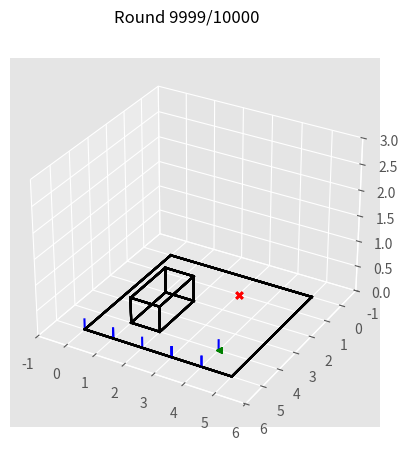

Generate this figure with matplotlib:
from calendar import c
import numpy as np, matplotlib.pyplot as plt
plt.style.use('ggplot')

# global variables
BOARD_ROWS = 5
BOARD_COLS = 5
TARGET_STATE = (4, 4)
LOSE_STATES = [(1, 3)]
START = (4, 0)
WALLS = [
   ((1, 2), 1, 2)
]
DETERMINISTIC = True


def get_points_in_wall(walls):
   pts = []
   for wall in walls:
      x = wall[0][0]
      y = wall[0][1]
      w = wall[1]
      h = wall[2]
      for xi in range(x, x+w+1):
         for yi in range(y, y+h+1):
            pts.append((yi, xi))
   return list(dict.fromkeys(pts))

class State:
   def __init__(self, state=START):
      self.board = np.zeros([BOARD_ROWS, BOARD_COLS])
      for wall in WALLS:
         self.board[wall[0], wall[1]]=-1
      self.state = state
      self.isEnd = False
      self.determine = DETERMINISTIC
      self.impossible_points = []

   def giveReward(self):
      if self.state == TARGET_STATE:
         return 1
      elif self.state in LOSE_STATES:
         return -1
      else:
         return 0

   def isEndFunc(self):
      if (self.state == TARGET_STATE) or (self.state in LOSE_STATES):
         self.isEnd = True

   def nxtPosition(self, action):
      """
      action: up, down, left, right
      -------------
      0 | 1 | 2| 3|
      1 |
      2 |
      return next position
      """
      if self.determine:
         if action == "up":
            nxtState = (self.state[0] - 1, self.state[1])
         elif action == "down":
            nxtState = (self.state[0] + 1, self.state[1])
         elif action == "left":
            nxtState = (self.state[0], self.state[1] - 1)
         else:
            nxtState = (self.state[0], self.state[1] + 1)
         # if next state legal
         if (nxtState[0] >= 0) and (nxtState[0] <= (BOARD_ROWS)):
            if (nxtState[1] >= 0) and (nxtState[1] <= (BOARD_COLS)):
               if nxtState not in get_points_in_wall(WALLS):
                  return nxtState
         return self.state

   def showBoard(self):
      self.board[self.state] = 1
      for i in range(0, BOARD_ROWS):
         print('-----------------------')
         out = '| '
         for j in range(0, BOARD_COLS):
            if self.board[i, j] == 1:
               token = '*'
            if self.board[i, j] == -1:
               token = 'z'
            if self.board[i, j] == 0:
               token = '0'
            out += token + ' | '
         print(out)
      print('-----------------------')


# Agent of player

class Agent:

   def __init__(self):
      self.states = []
      self.actions = ["up", "down", "left", "right"]
      self.State = State()
      self.lr = 0.2
      self.exp_rate = 0.3

      # initial state reward
      self.state_values = {}
      for i in range(BOARD_ROWS+1):
         for j in range(BOARD_COLS+1):
            self.state_values[(i, j)] = 0  # set initial value to 0

   def chooseAction(self):
      # choose action with most expected value
      mx_nxt_reward = 0
      action = ""

      if np.random.uniform(0, 1) <= self.exp_rate:
         action = np.random.choice(self.actions)
      else:
         # greedy action
         for a in self.actions:
            # if the action is deterministic
            nxt_reward = self.state_values[self.State.nxtPosition(a)]
            if nxt_reward >= mx_nxt_reward:
               action = a
               mx_nxt_reward = nxt_reward
      return action

   def takeAction(self, action):
      position = self.State.nxtPosition(action)
      return State(state=position)

   def reset(self):
      self.states = []
      self.State = State()

   def play(self, rounds=10):
      fig = plt.figure()
      ax = fig.add_subplot(111, projection='3d')
      i = 0
      while i < rounds+1:
         # to the end of game back propagate reward
         if self.State.isEnd:
            # back propagate
            reward = self.State.giveReward()
            # explicitly assign end state to reward values
            self.state_values[self.State.state] = reward  # this is optional
            # print("Game End Reward", reward)
            for s in reversed(self.states):
               reward = self.state_values[s] + self.lr * (reward - self.state_values[s])
               self.state_values[s] = round(reward, 3)
            self.reset()
            i += 1
         else:
            action = self.chooseAction()
            # append trace
            self.states.append(self.State.nxtPosition(action))
            # print("current position {} action {}".format(self.State.state, action))
            # by taking the action, it reaches the next state
            self.State = self.takeAction(action)
            # mark is end
            self.State.isEndFunc()
            # print("nxt state", self.State.state)
            # print("---------------------")
            # if i%2500==0:
            if i==rounds-1:
               fig.suptitle(f"Round {i}/{rounds}")
               plt.xlim(-1, BOARD_COLS+1)
               plt.ylim(-1, BOARD_ROWS+1)
               ax.set_zlim(0,3)
               # plot borders
               ax.plot([0, BOARD_COLS], [0, 0], color='black')
               ax.plot([0, 0], [0, BOARD_ROWS], color='black')
               ax.plot([BOARD_COLS, BOARD_COLS], [0, BOARD_ROWS], color='black')
               ax.plot([0, BOARD_COLS], [BOARD_ROWS, BOARD_ROWS], color='black')
               for loose in LOSE_STATES:
                  ax.scatter(loose[1], loose[0], marker='x', color='red', label='loose')
               for wall in WALLS:
                  # plt.scatter(wall[1], wall[0], marker='x', color='black', label='wall')
                  x = wall[0][0]
                  y = wall[0][1]
                  w = wall[1]
                  h = wall[2]
                  # down
                  ax.plot([x, x], [y, y+h], [0,0], color='black')
                  ax.plot([x, x+w], [y, y], [0,0], color='black')
                  ax.plot([x, x+w], [y+h, y+h], [0,0], color='black')
                  ax.plot([x+w, x+w], [y, y+h], [0,0], color='black')
                  # corners
                  ax.plot([x, x], [y, y], [0,.5], color='black')
                  ax.plot([x+w, x+w], [y, y], [0,.5], color='black')
                  ax.plot([x, x], [y+h, y+h], [0,.5], color='black')
                  ax.plot([x+w, x+w], [y+h, y+h], [0,.5], color='black')
                  # top
                  ax.plot([x, x], [y, y+h], [.5,.5], color='black')
                  ax.plot([x, x+w], [y, y], [.5,.5], color='black')
                  ax.plot([x, x+w], [y+h, y+h], [.5,.5], color='black')
                  ax.plot([x+w, x+w], [y, y+h], [.5,.5], color='black')
               # ax.scatter(self.State.state[1], self.State.state[0], 0, color='blue', label="agent")
               ax.plot([self.State.state[1], self.State.state[1]], [self.State.state[0], self.State.state[0]], [0, .2], color='blue', label='agent')
               ax.scatter(TARGET_STATE[1], TARGET_STATE[0], color='green', marker='<', label="target")
               # plt.legend(loc='upper left')
               plt.gca().invert_yaxis()
               plt.pause(.5)
      fig.clf()


   def showValues(self):
      for i in range(0, BOARD_ROWS+1):
         print('-------------------------------------------------------')
         out = '| '
         for j in range(0, BOARD_COLS+1):
            out += str(self.state_values[(i, j)]).ljust(6) + ' | '
         print(out)
      print('-------------------------------------------------------')


if __name__ == "__main__":
   ag = Agent()
   ag.play(10000)
   print(ag.showValues())
